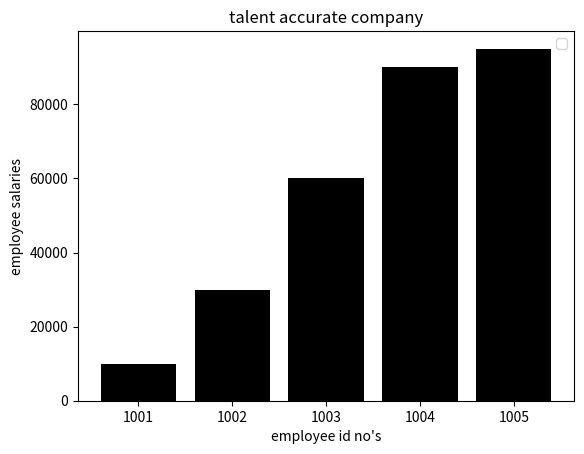

Python code for this plot:
import pandas as pd
import  matplotlib.pyplot as plt

empdata={"empid":[1001,1002,1003,1004,1005],"ename":["ganesh rao","amrutha","rekha","srinivas","tarun"],"sal":[10000,30000,60000,90000,95000]}

df=pd.DataFrame(empdata)
x=df['empid']
y=df['sal']


plt.bar(x ,y,color='black')
plt.xlabel("employee id no's")
#Text(0.5,0,"employee id numbers")
plt.ylabel("employee salaries")
plt.title("talent accurate company")
plt.legend()
plt.show()